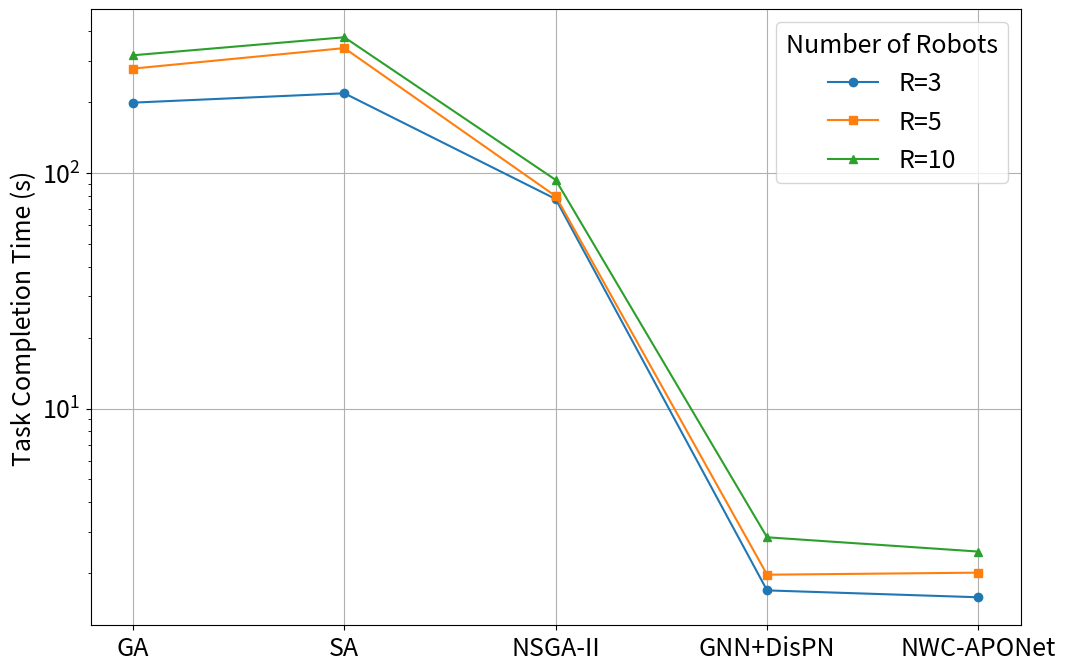

Generate this figure with matplotlib:
import pandas as pd
import matplotlib.pyplot as plt
# 全局字体设置
plt.rcParams.update({'font.size': 18})  # 调整为14或你希望的任何大小
# 数据准备
data = {
    "Algorithm": ["GA", "SA", "NSGA-II", "GNN+DisPN", "NWC-APONet"],
    "R=3": [198.81, 217.86, 77.49, 1.69, 1.58],
    "R=5": [277.35, 338.88, 79.68, 1.97, 2.01],
    "R=10": [315.89, 376.65, 93.39, 2.84, 2.47]
}

# 创建DataFrame
df = pd.DataFrame(data)

# 设置图表大小
plt.figure(figsize=(12, 8))

# 绘制不同机器人数量的折线
markers = ['o', 's', '^']  # 不同的标记形状
for i, (key, marker) in enumerate(zip(["R=3", "R=5", "R=10"], markers)):
    plt.plot(df['Algorithm'], df[key], marker=marker, label=key)

# plt.title('Comparison of Task Completion Time Across Different Robot Counts')
# plt.xlabel('Algorithm')
plt.ylabel('Task Completion Time (s)')
plt.yscale('log')  # 使用对数尺度
plt.legend(title='Number of Robots')
plt.grid(True)

plt.show()
